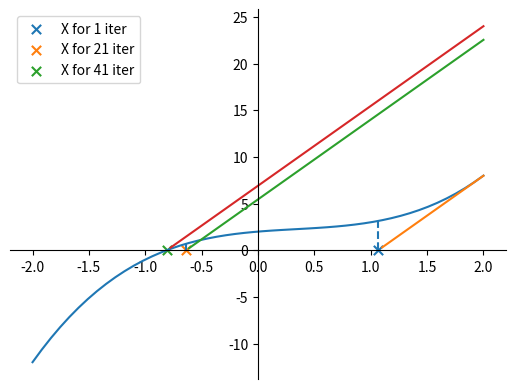

Here is the Python script that generated this plot:
import pandas as pd
import numpy as np
import matplotlib.pyplot as plt

# Eq must have second derivative;
# In simple Newton method we calculate derivative only once;
# So we can find one root in the [a, b] interval.

# to hide exp form
pd.set_option('display.float_format', lambda x: '%.5f' % x)

# eq to solve and it's derivative:
def f_x(x):
    return x ** 3 - x ** 2 + x + 2


def derivative_f(x):
    return 3 * x ** 2 - 2 * x + 1


def tangent(a, f_x, derivative, xa, simple=False, x_0=None):
    """
    :param a: float; define dot, where we plot line
    :param f_x: function; function for what we plot line
    :param derivative: function; derivative of f_x
    :param xa: ndarray; arg of f_x
    :param simple: bool; flag for simple method
    :param x_0: float; point from where iteration process was started
    :return: ndarray; tangent line in point a
    """
    if simple:
        return f_x(a) + derivative(x_0) * (xa - a)
    else:
        return f_x(a) + derivative(a) * (xa - a)


def plot_tangent(f_x, derivative, x_ax, num_iter, hist, simple=False):
    """
    :param f_x: function to that tangent line will be plotted
    :param derivative: derivative of above function
    :param x_ax: ndarray for plotting
    :param num_iter: sets iteration for which tangent line will be plotted
    Function will plot line on the active axes
    """
    if simple:
        # using tangent angle from first point
        tangent_line = tangent(hist[1][num_iter], f_x, derivative, x_ax, simple=True, x_0=hist[1][0])
        ax.plot(x_ax[np.where(tangent_line > 0)], (tangent_line[np.where(tangent_line > 0)]))
        x_next = -f_x(hist[1][num_iter]) / derivative(hist[1][0]) + hist[1][num_iter]
    else:
        tangent_line = tangent(hist[1][num_iter], f_x, derivative, x_ax)
        ax.plot(x_ax[np.where(tangent_line > 0)], (tangent_line[np.where(tangent_line > 0)]))
        x_next = -f_x(hist[1][num_iter]) / derivative(hist[1][num_iter]) + hist[1][num_iter]
    # dot on Ox
    ax.scatter(x_next, 0, marker='x', s=45, label=f'X for {num_iter + 1} iter')
    ax.legend()
    # Function value in above dot. X_k+1 for iteration process.
    ax.vlines(x_next, ymax=f_x(x_next), ymin=0, linestyle='--')


# eq graphic:
xa = np.linspace(-2, 2, 50)
fig = plt.figure()
ax = fig.add_subplot(111)
ax.plot(xa, f_x(xa))
ax.spines['left'].set_position('zero')
ax.spines['right'].set_color('none')
ax.spines['bottom'].set_position('zero')
ax.spines['top'].set_color('none')


'''
Here is difference between methods: we calculate derivative only in the start point, so method has
linear convergence;
c - parameter of convergence speed from Newton-Broyden method. If convergence is bad,
c must be in [0, 1], else it may be > 1;
'''

def optimize(f_x, derivative_f, x, delta=0.0001, c=1, simple=False):

    cnt = 0
    x_next = 0
    hist = [[] for i in range(3)]
    df_dx = derivative_f(x)

    while 1:
        if simple:
            x_next = x - c * (f_x(x) / df_dx)
        else:
            x_next = x - c * (f_x(x) / derivative_f(x))

        x = x_next

        hist[0].append(cnt)
        hist[1].append(x)
        hist[2].append(f_x(x))

        cnt += 1
        if cnt > 2:
            if abs(hist[2][cnt - 2] - f_x(x)) < delta:
                break

    return hist


hist = optimize(f_x, derivative_f, 3., simple=True)
d_first = {'num iter': hist[0], 'x': hist[1], 'f(x)': hist[2]}
# will print history of iterations
print(pd.DataFrame(data=d_first).to_string(index=False))

# all tangent lines must be parallel to first
for i in range(len(hist[0])):
    if i % 20 == 0:
        plot_tangent(f_x, derivative_f, xa, i, hist, simple=True)
plt.show()